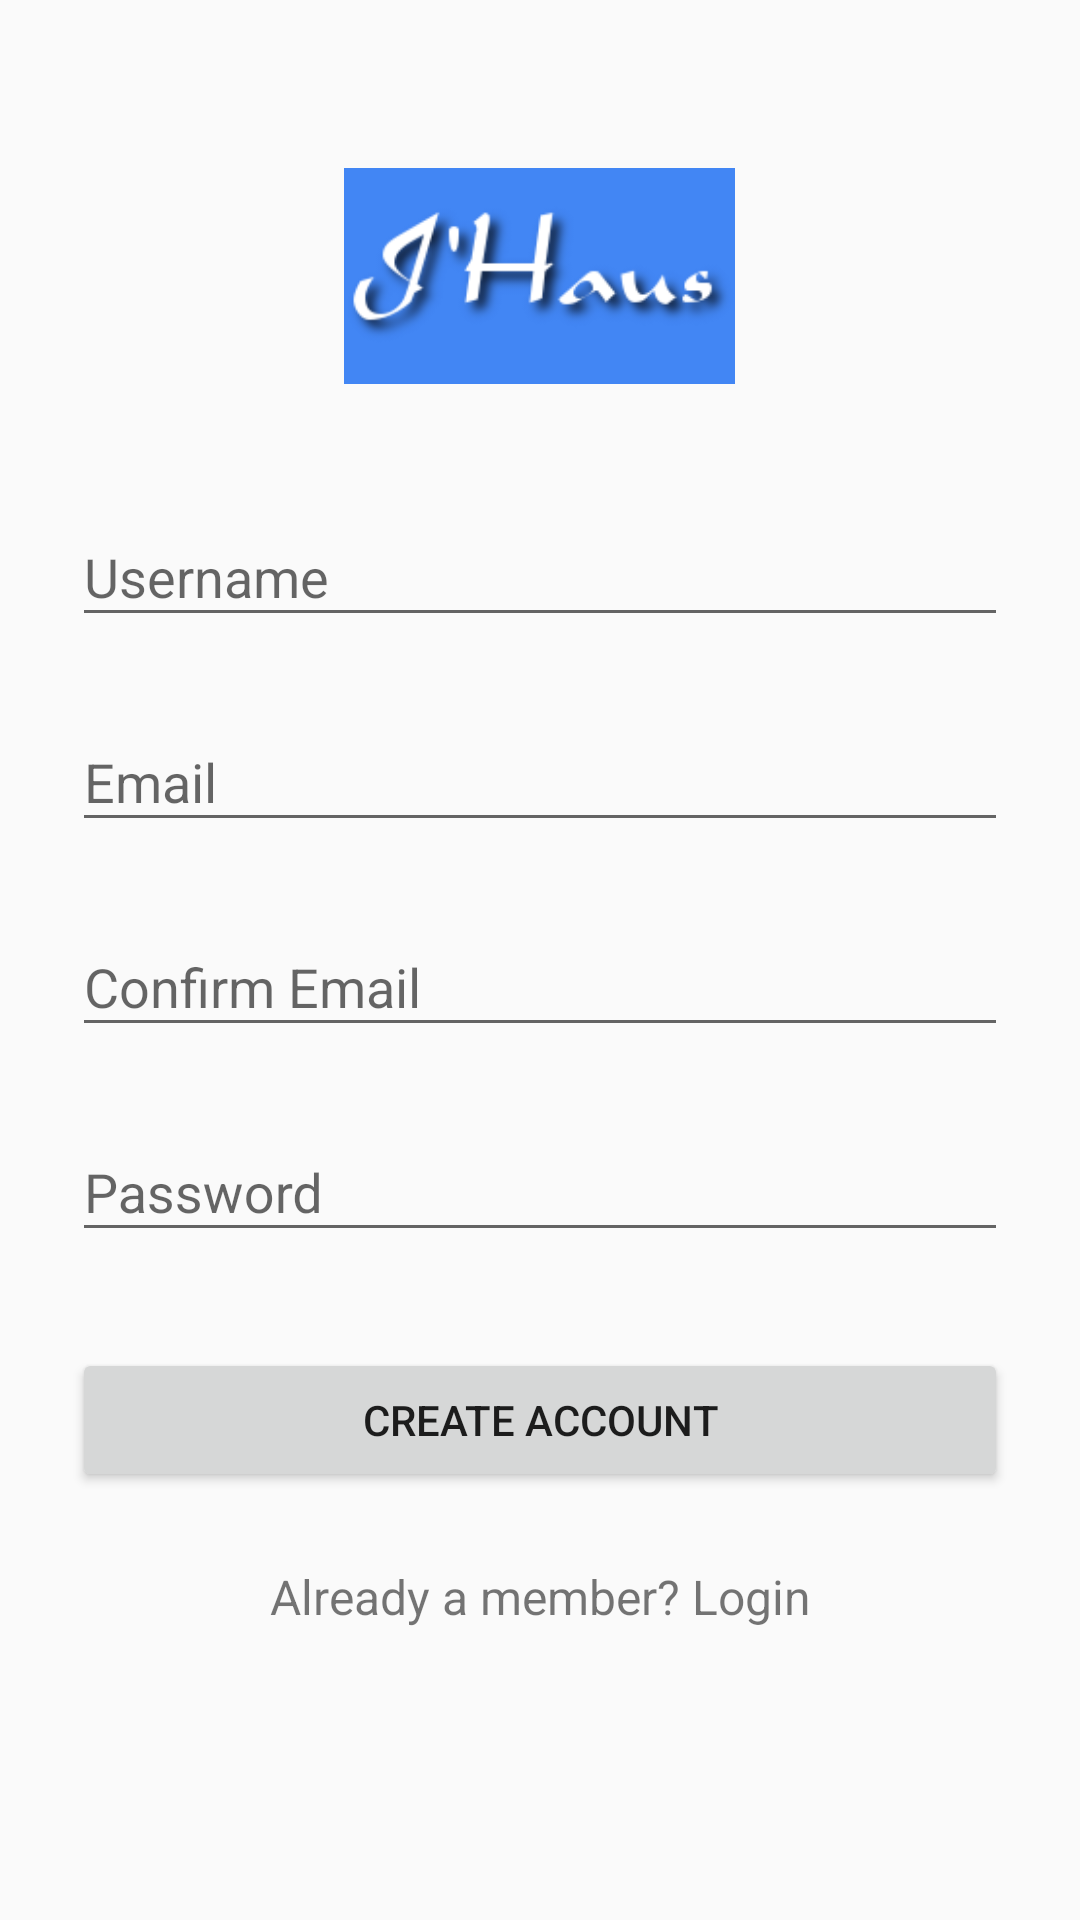

Here is an Android app screen rendered from its layout file. Give the layout XML and the strings, colors and styles it references.
<!-- AndroidManifest.xml: application theme AppTheme -->
<!-- res/layout/activity_sign_up.xml -->
<?xml version="1.0" encoding="utf-8"?>
<ScrollView xmlns:android="http://schemas.android.com/apk/res/android"
    android:layout_width="fill_parent"
    android:layout_height="fill_parent"
    android:fitsSystemWindows="true">

    <LinearLayout
        android:layout_width="match_parent"
        android:layout_height="wrap_content"
        android:orientation="vertical"
        android:paddingLeft="24dp"
        android:paddingRight="24dp"
        android:paddingTop="56dp">

        <ImageView
            android:layout_width="wrap_content"
            android:layout_height="72dp"
            android:layout_gravity="center_horizontal"
            android:layout_marginBottom="24dp"
            android:src="@drawable/logo" />

        
        <android.support.design.widget.TextInputLayout
            android:layout_width="match_parent"
            android:layout_height="wrap_content"
            android:layout_marginBottom="8dp"
            android:layout_marginTop="8dp">

            <EditText
                android:id="@+id/input_username"
                android:layout_width="match_parent"
                android:layout_height="wrap_content"
                android:hint="@string/username"
                android:inputType="textVisiblePassword" />
        </android.support.design.widget.TextInputLayout>

        
        <android.support.design.widget.TextInputLayout
            android:layout_width="match_parent"
            android:layout_height="wrap_content"
            android:layout_marginBottom="8dp"
            android:layout_marginTop="8dp">

            <EditText
                android:id="@+id/input_email"
                android:layout_width="match_parent"
                android:layout_height="wrap_content"
                android:hint="@string/email"
                android:inputType="textEmailAddress" />
        </android.support.design.widget.TextInputLayout>

        
        <android.support.design.widget.TextInputLayout
            android:layout_width="match_parent"
            android:layout_height="wrap_content"
            android:layout_marginBottom="8dp"
            android:layout_marginTop="8dp">

            <EditText
                android:id="@+id/input_email2"
                android:layout_width="match_parent"
                android:layout_height="wrap_content"
                android:hint="@string/email_confirm"
                android:inputType="textEmailAddress" />
        </android.support.design.widget.TextInputLayout>

        
        <android.support.design.widget.TextInputLayout
            android:layout_width="match_parent"
            android:layout_height="wrap_content"
            android:layout_marginBottom="8dp"
            android:layout_marginTop="8dp">

            <EditText
                android:id="@+id/input_password"
                android:layout_width="match_parent"
                android:layout_height="wrap_content"
                android:hint="@string/password"
                android:inputType="textPassword" />
        </android.support.design.widget.TextInputLayout>

        
        <android.support.v7.widget.AppCompatButton
            android:id="@+id/btn_signup"
            android:layout_width="fill_parent"
            android:layout_height="wrap_content"
            android:layout_marginBottom="24dp"
            android:layout_marginTop="24dp"
            android:padding="12dp"
            android:text="@string/create_account" />

        <TextView
            android:id="@+id/link_login"
            android:layout_width="fill_parent"
            android:layout_height="wrap_content"
            android:layout_marginBottom="24dp"
            android:gravity="center"
            android:text="@string/info"
            android:textSize="16dip" />

    </LinearLayout>
</ScrollView>
<!-- resources referenced by this layout -->
<resources>
  <!-- drawable logo: png bitmap (drawable, 11271 bytes) -->
  <string name="create_account">Create Account</string>
  <string name="email">Email</string>
  <string name="email_confirm">Confirm Email</string>
  <string name="info">Already a member? Login</string>
  <string name="password">Password</string>
  <string name="username">Username</string>
  <style name="AppTheme" parent="Theme.AppCompat.Light.DarkActionBar" />
</resources>
